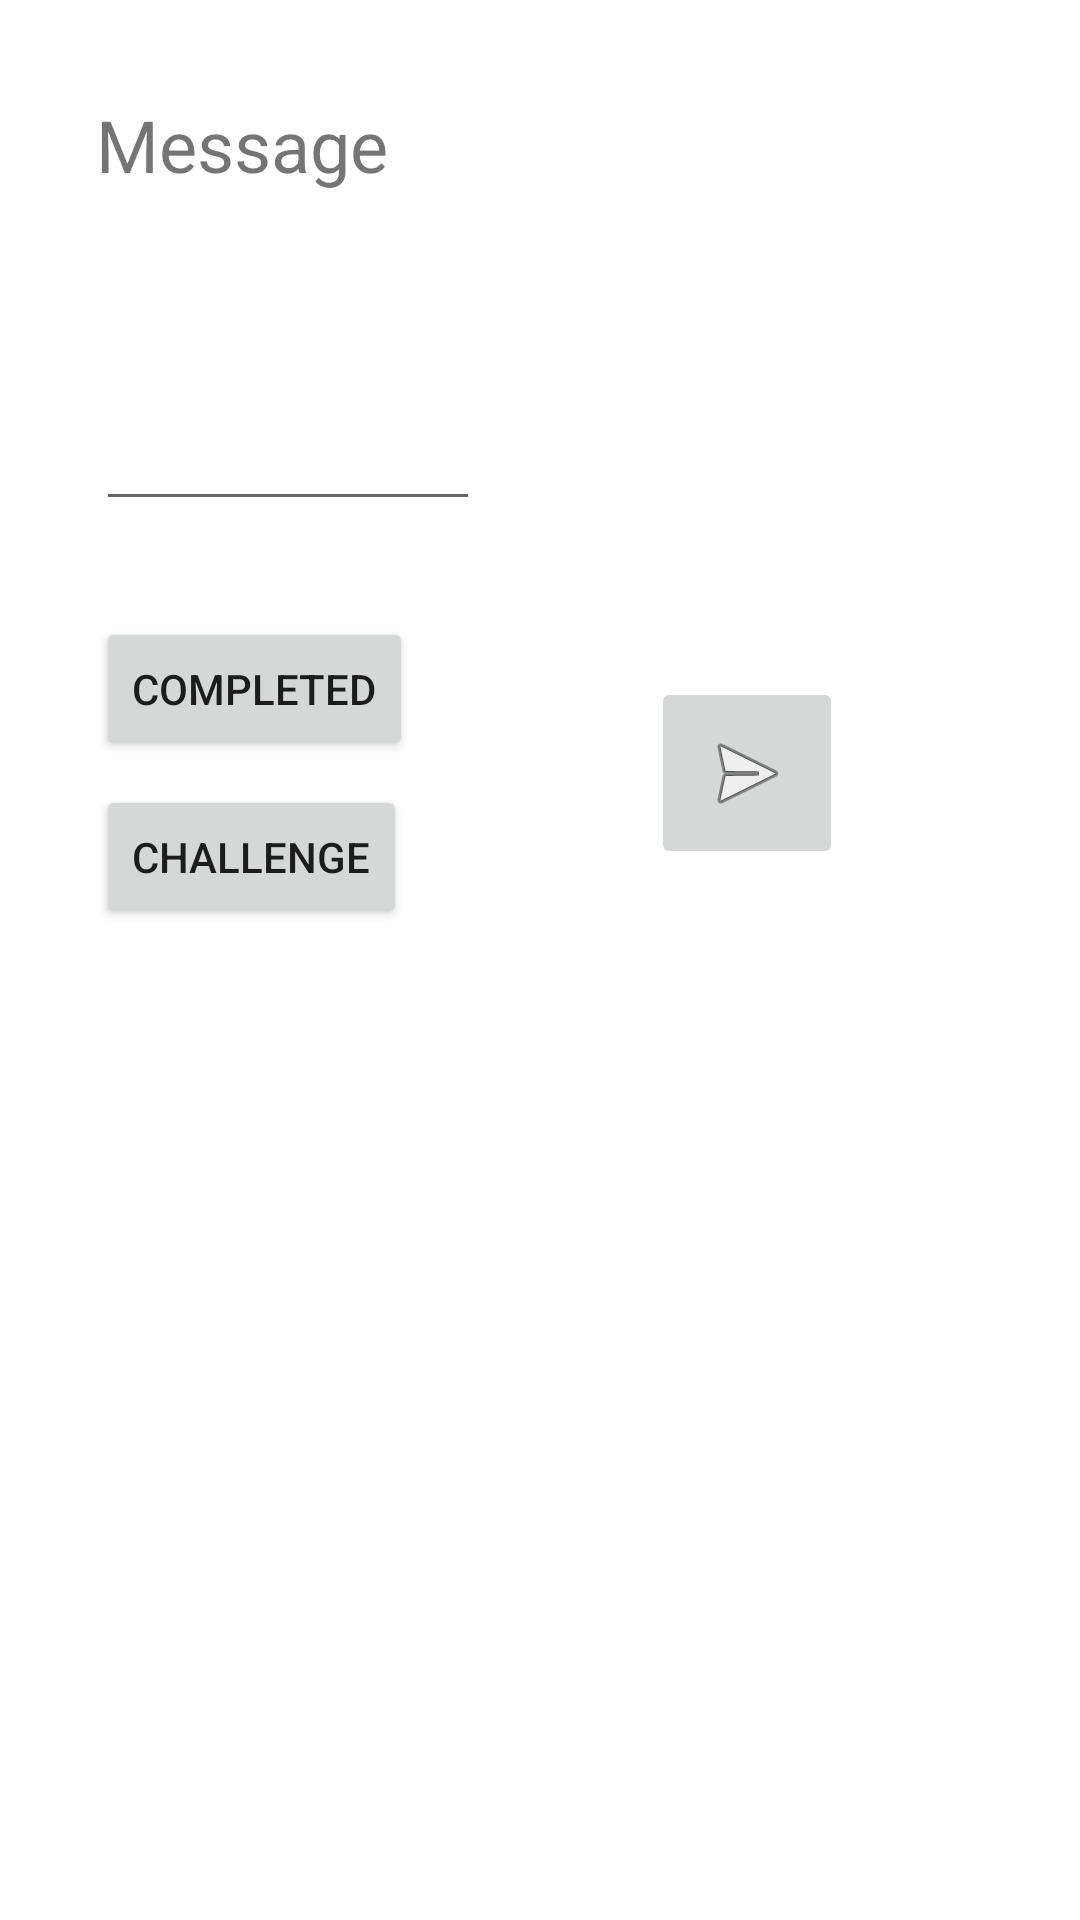

The Android layout XML behind this screen, and the referenced resources:
<!-- AndroidManifest.xml: application theme Theme.Spellcrastination -->
<!-- res/layout/activity_game.xml -->
<?xml version="1.0" encoding="utf-8"?>
<androidx.constraintlayout.widget.ConstraintLayout xmlns:android="http://schemas.android.com/apk/res/android"
    xmlns:app="http://schemas.android.com/apk/res-auto"
    xmlns:tools="http://schemas.android.com/tools"
    android:layout_width="match_parent"
    android:layout_height="match_parent"
    tools:context=".Game">

    <TextView
        android:id="@+id/textView_word"
        android:layout_width="wrap_content"
        android:layout_height="wrap_content"
        android:layout_marginStart="32dp"
        android:layout_marginTop="64dp"
        android:textSize="34sp"
        app:layout_constraintStart_toStartOf="parent"
        app:layout_constraintTop_toBottomOf="@+id/textView_message" />

    <Button
        android:id="@+id/button_completed"
        android:layout_width="wrap_content"
        android:layout_height="wrap_content"
        android:layout_marginStart="32dp"
        android:layout_marginTop="32dp"
        android:text="Completed"
        app:layout_constraintStart_toStartOf="parent"
        app:layout_constraintTop_toBottomOf="@+id/textView_word" />

    <Button
        android:id="@+id/button_challenge"
        android:layout_width="wrap_content"
        android:layout_height="wrap_content"
        android:layout_marginTop="8dp"
        android:text="Challenge"
        app:layout_constraintStart_toStartOf="@+id/button_completed"
        app:layout_constraintTop_toBottomOf="@+id/button_completed" />

    <TextView
        android:id="@+id/textView_message"
        android:layout_width="wrap_content"
        android:layout_height="wrap_content"
        android:layout_marginTop="32dp"
        android:text="Message"
        android:textSize="24sp"
        app:layout_constraintStart_toStartOf="@+id/textView_word"
        app:layout_constraintTop_toTopOf="parent" />

    <EditText
        android:id="@+id/editTextNextLetter"
        android:layout_width="128dp"
        android:layout_height="66dp"
        android:cursorVisible="false"
        android:ems="10"
        android:gravity="bottom"
        android:inputType="textPersonName"
        android:textIsSelectable="false"
        android:textSize="34sp"
        app:layout_constraintBottom_toBottomOf="@+id/textView_word"
        app:layout_constraintStart_toEndOf="@+id/textView_word" />

    <ImageButton
        android:id="@+id/imageButton_submit"
        android:layout_width="64dp"
        android:layout_height="64dp"
        app:layout_constraintBottom_toBottomOf="@+id/button_challenge"
        app:layout_constraintEnd_toEndOf="parent"
        app:layout_constraintStart_toEndOf="@+id/button_completed"
        app:layout_constraintTop_toTopOf="@+id/button_completed"
        app:srcCompat="@android:drawable/ic_menu_send" />

</androidx.constraintlayout.widget.ConstraintLayout>
<!-- resources referenced by this layout -->
<resources>
  <style name="Theme.Spellcrastination" parent="Theme.MaterialComponents.DayNight.DarkActionBar">
          
          <item name="colorPrimary">@color/purple_500</item>
          <item name="colorPrimaryVariant">@color/purple_700</item>
          <item name="colorOnPrimary">@color/white</item>
          
          <item name="colorSecondary">@color/teal_200</item>
          <item name="colorSecondaryVariant">@color/teal_700</item>
          <item name="colorOnSecondary">@color/black</item>
          
          <item name="android:statusBarColor" tools:targetApi="l">?attr/colorPrimaryVariant</item>
          
      </style>
  <!-- not gathered from this repository: default colours our renderer supplied (Android Studio template values) -->
  <color name="purple_500">#FF6200EE</color>
  <color name="purple_700">#FF3700B3</color>
  <color name="teal_200">#FF03DAC5</color>
  <color name="teal_700">#FF018786</color>
  <color name="black">#FF000000</color>
  <color name="white">#FFFFFFFF</color>
</resources>
